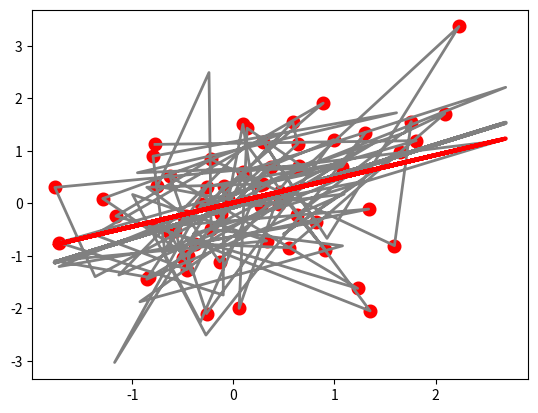

Write the Python code that produced this figure.


#%%
import numpy as np
import pandas as pd 
import seaborn as sns
import matplotlib.pyplot as plt 
from scipy.stats import bernoulli,norm
#%%
N = 100
S = np.random.normal(size=N)
H = np.random.normal(0.5*S, size=N)
# dog eats 50% of homework at random
D = np.random.binomial(1, 0.5, size=N) 
Hstar = H.copy()
Hstar[D==1] = np.nan

plt.plot(S , H , color='gray', linewidth=2 )
plt.scatter(S , Hstar , color='red' , s=50 , linewidth=3 )

plt.plot(S, np.polyval(np.polyfit(S, H, deg=1), S), color='gray', linewidth=3)
plt.plot(S, np.polyval(np.polyfit(S[~np.isnan(Hstar)], Hstar[~np.isnan(Hstar)], deg=1), S), color='red', linewidth=3)

plt.show()

#%%